Dataset: Defect_Detection_CNN_v_1_0_4 (GitHub, liqingxun0926/Defect-Detection). Classes: defect, no defect.

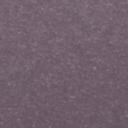
Label: no defect

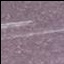
Label: defect

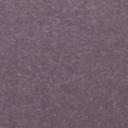
Label: no defect

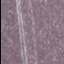
Label: defect

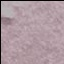
Label: defect

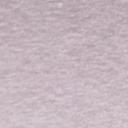
Label: no defect
